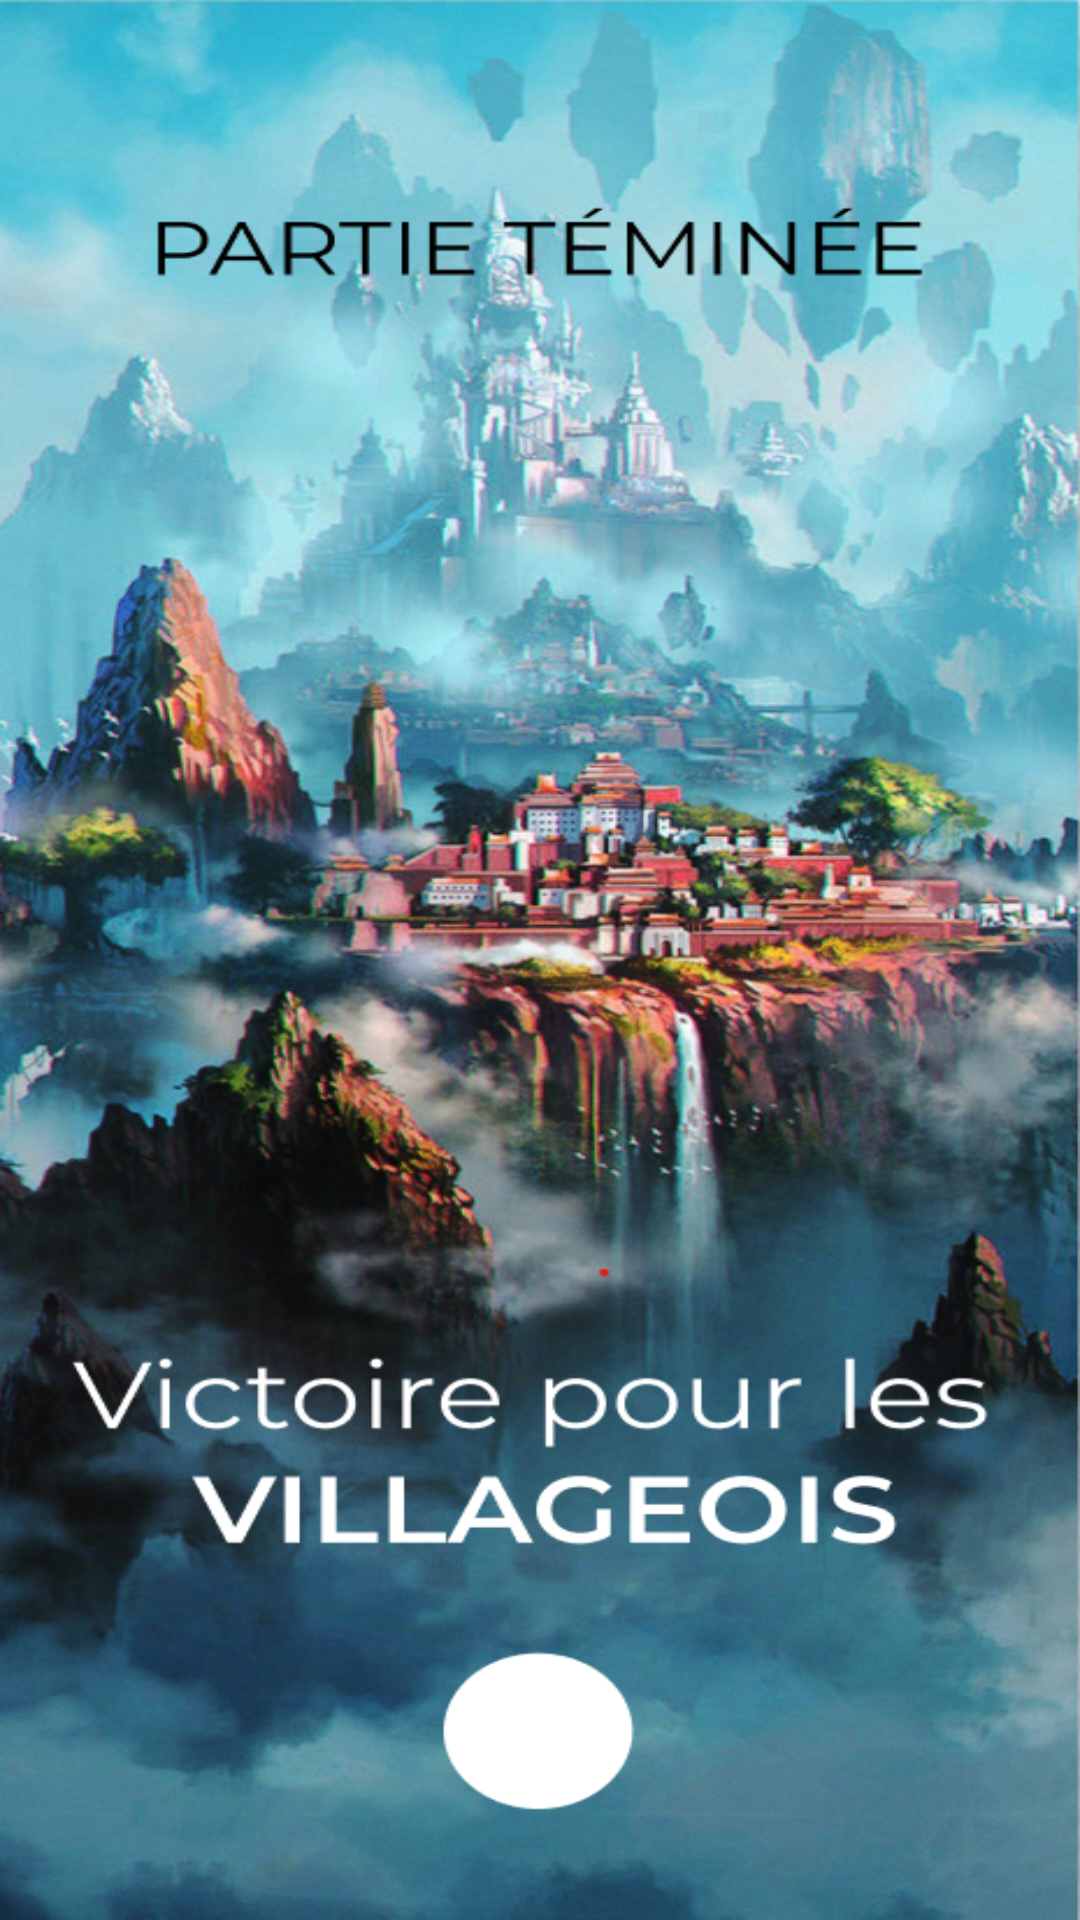

The Android layout XML behind this screen, and the referenced resources:
<!-- AndroidManifest.xml: application theme Theme.LouGaroup -->
<!-- res/layout/activity_village_victory.xml -->
<?xml version="1.0" encoding="utf-8"?>
<androidx.constraintlayout.widget.ConstraintLayout xmlns:android="http://schemas.android.com/apk/res/android"
    xmlns:app="http://schemas.android.com/apk/res-auto"
    xmlns:tools="http://schemas.android.com/tools"
    android:layout_width="match_parent"
    android:layout_height="match_parent"
    tools:context=".VillageVictory"
    android:background="@drawable/vv">

    <ImageView
        android:id="@+id/play"
        android:layout_width="50dp"
        android:layout_height="37dp"
        app:layout_constraintBottom_toBottomOf="parent"
        app:layout_constraintEnd_toEndOf="parent"
        app:layout_constraintHorizontal_bias="0.498"
        app:layout_constraintStart_toStartOf="parent"
        app:layout_constraintTop_toTopOf="parent"
        app:layout_constraintVertical_bias="0.923"
        app:srcCompat="@drawable/refresh"
        tools:ignore="MissingConstraints" />

</androidx.constraintlayout.widget.ConstraintLayout>
<!-- resources referenced by this layout -->
<resources>
  <!-- drawable vv: png bitmap (drawable, 943598 bytes) -->
  <style name="Theme.LouGaroup" parent="Theme.MaterialComponents.DayNight.DarkActionBar">
          
          <item name="colorPrimary">@color/purple_500</item>
          <item name="colorPrimaryVariant">@color/purple_700</item>
          <item name="colorOnPrimary">@color/white</item>
          
          <item name="colorSecondary">@color/teal_200</item>
          <item name="colorSecondaryVariant">@color/teal_700</item>
          <item name="colorOnSecondary">@color/black</item>
          
          <item name="android:statusBarColor" tools:targetApi="l">?attr/colorPrimaryVariant</item>
          
      </style>
  <!-- not gathered from this repository: default colours our renderer supplied (Android Studio template values) -->
  <color name="purple_500">#FF6200EE</color>
  <color name="purple_700">#FF3700B3</color>
  <color name="teal_200">#FF03DAC5</color>
  <color name="teal_700">#FF018786</color>
  <color name="black">#FF000000</color>
  <color name="white">#FFFFFFFF</color>
</resources>
